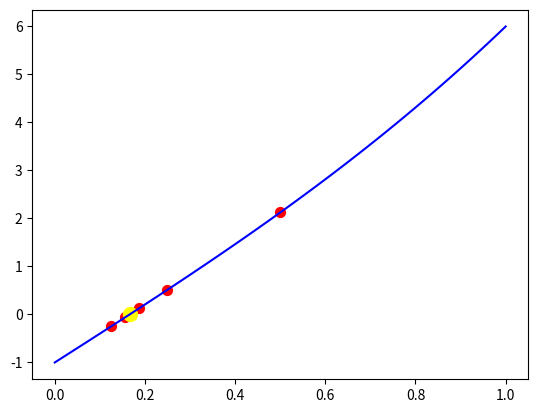

Write the Python code that produced this figure.
import matplotlib.pyplot as mp
import numpy as np

#
Error = 0.01
#functions:
f = lambda x: x**3+6*x-1

#interval:
def interval():
    for i in range(0, 2):
        for j in range(0,2):
            if f(i)*f(j)<0:
                return [i, j]

a, b = interval()
if a>b:
    a, b = b, a
    
print(a, b)
x0, x1 = a, b

print('{a:^10}{f_a:^20}|{c:^10}{f_c:^20}|{b:^10}{f_b:^20}|'.format(a='a', f_a="f(a)",c='c', f_c="f(c)",b='b', f_b="f(b)"))
print('-'*90)
c= float((a+b)/2)
arr = []
while abs(f(c))>Error:
    arr.append(c)
    print('{a1:^10}{f_a1:^20}|{c1:^10}{f_c1:^20}|{b1:^10}{f_b1:^20}|'.format(a1=a, f_a1=f(a),c1=c, f_c1=f(c),b1=b, f_b1=f(b)))
    
    if f(c)>0:
        b = c
    else:
        a = c
    c= float((a+b)/2)
arr.pop()

print(f"Answer: {c} ", f(c))


x = np.linspace(x0,x1)
mp.figure()
mp.plot(x, f(x), color = 'blue')
for i in arr:
    mp.scatter( i , f(i) , s = 50, c="red" )

mp.scatter( c , f(c), s = 100, c="yellow" ) 

mp.show()